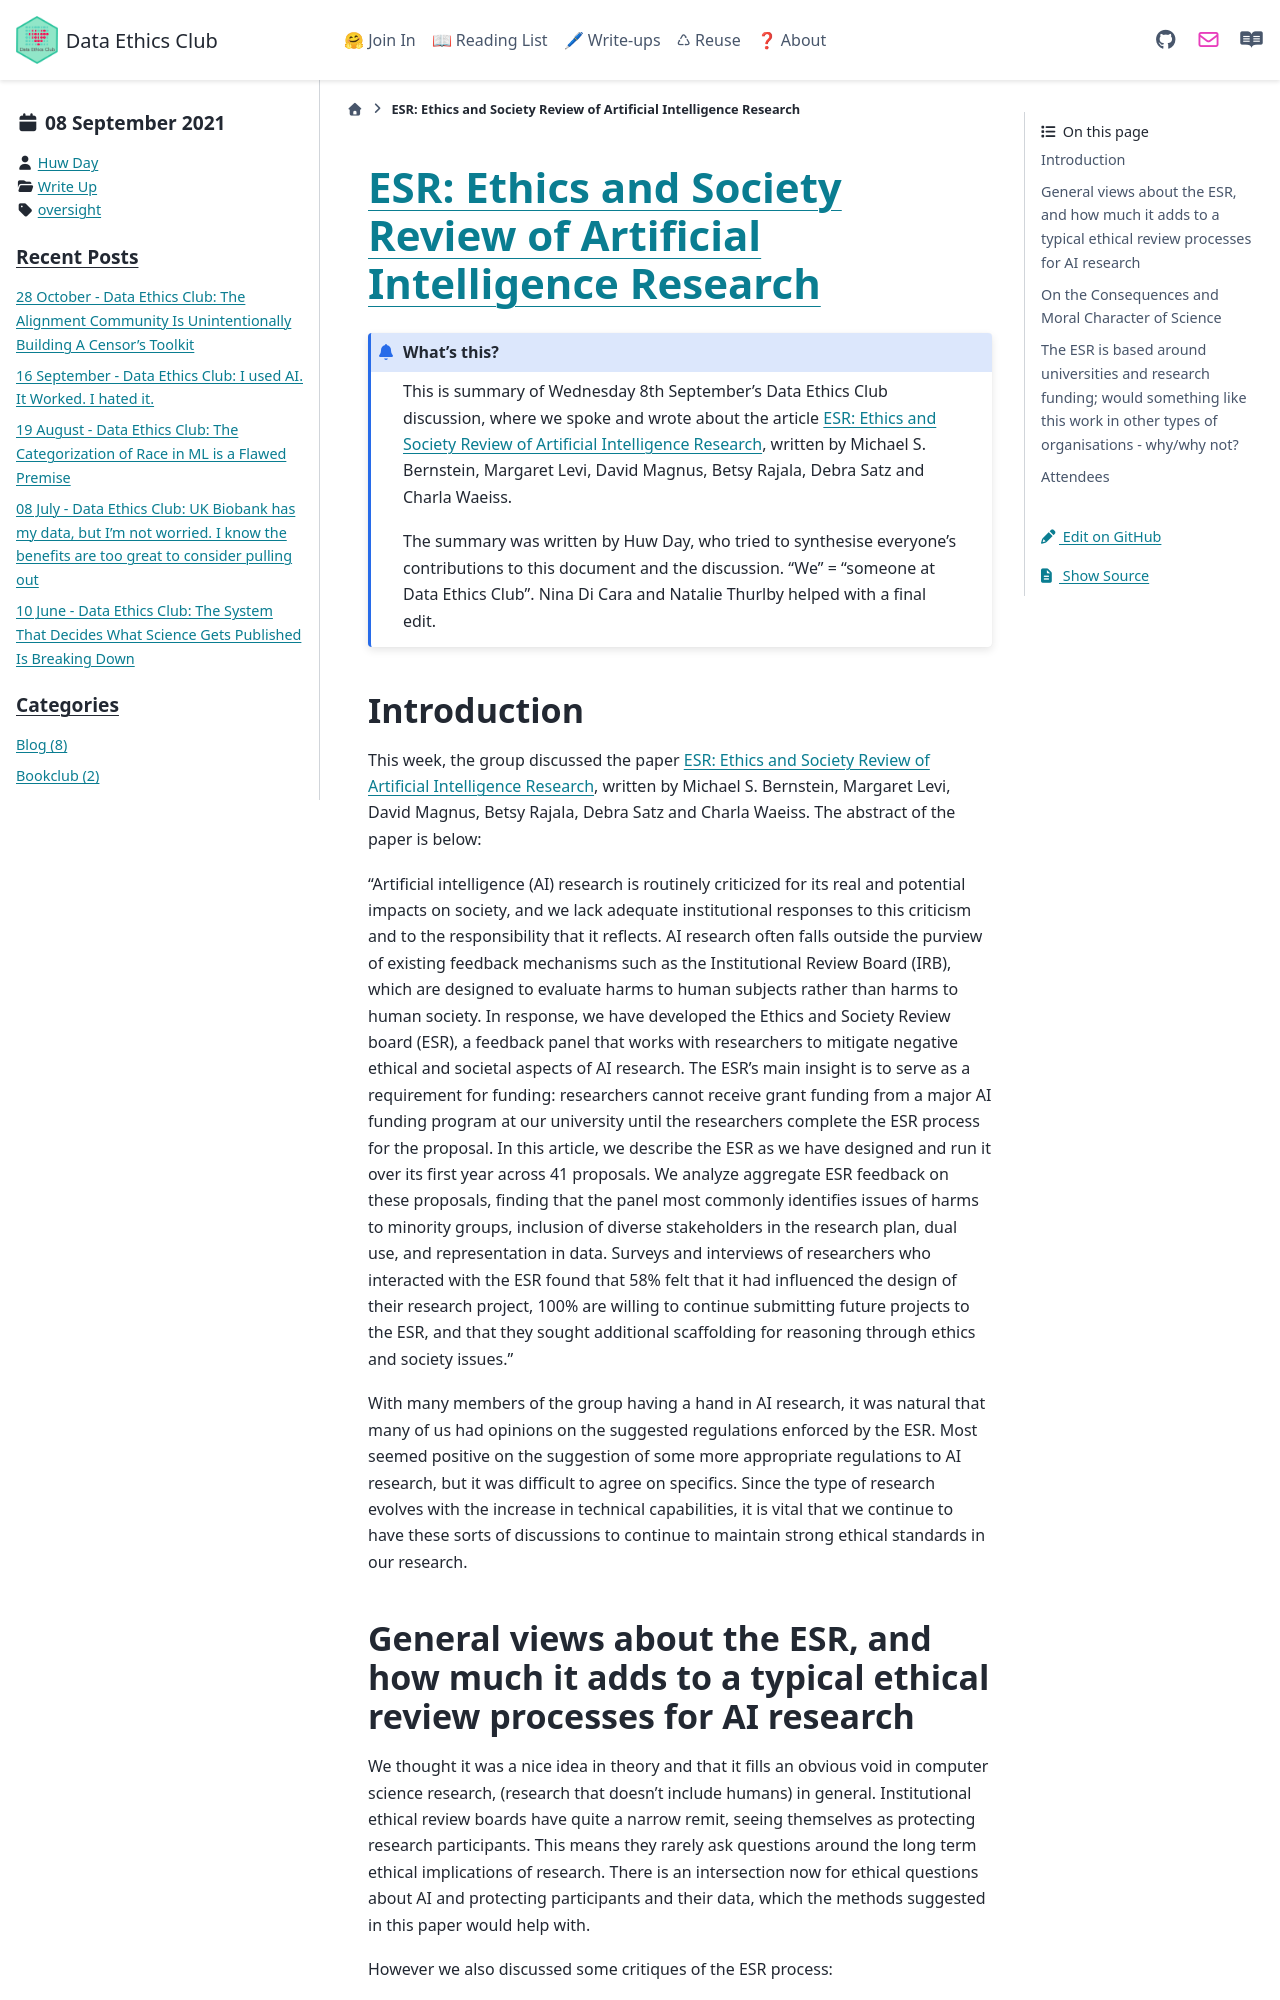

repository: very-good-science/data-ethics-club · page: write_ups/2021-09-08_writeup.html · generator: sphinx

---
blogpost: true
date: September 8, 2021
author: Huw Day
category: Write Up
tags: oversight
---

# [ESR: Ethics and Society Review of Artificial Intelligence Research](https://arxiv.org/abs/2106.11521)

```{admonition} What's this? 
This is summary of Wednesday 8th September's Data Ethics Club discussion, where we spoke and wrote about the article [ESR: Ethics and Society Review of Artificial Intelligence Research](https://arxiv.org/abs/2106.11521), written by Michael S. Bernstein, Margaret Levi, David Magnus, Betsy Rajala, Debra Satz and Charla Waeiss.

The summary was written by Huw Day, who tried to synthesise everyone's contributions to this document and the discussion. "We" = "someone at Data Ethics Club". 
Nina Di Cara and Natalie Thurlby helped with a final edit.
```
## Introduction

This week, the group discussed the paper [ESR: Ethics and Society Review of Artificial Intelligence Research](https://arxiv.org/abs/2106.11521), written by Michael S. Bernstein, Margaret Levi, David Magnus, Betsy Rajala, Debra Satz and Charla Waeiss. The abstract of the paper is below:

"Artificial intelligence (AI) research is routinely criticized for its real and potential impacts on society, and we lack adequate institutional responses to this criticism and to the responsibility that it reflects. AI research often falls outside the purview of existing feedback mechanisms such as the Institutional Review Board (IRB), which are designed to evaluate harms to human subjects rather than harms to human society. In response, we have developed the Ethics and Society Review board (ESR), a feedback panel that works with researchers to mitigate negative ethical and societal aspects of AI research. The ESR's main insight is to serve as a requirement for funding: researchers cannot receive grant funding from a major AI funding program at our university until the researchers complete the ESR process for the proposal. In this article, we describe the ESR as we have designed and run it over its first year across 41 proposals. We analyze aggregate ESR feedback on these proposals, finding that the panel most commonly identifies issues of harms to minority groups, inclusion of diverse stakeholders in the research plan, dual use, and representation in data. Surveys and interviews of researchers who interacted with the ESR found that 58% felt that it had influenced the design of their research project, 100% are willing to continue submitting future projects to the ESR, and that they sought additional scaffolding for reasoning through ethics and society issues."

With many members of the group having a hand in AI research, it was natural that many of us had opinions on the suggested regulations enforced by the ESR. Most seemed positive on the suggestion of some more appropriate regulations to AI research, but it was difficult to agree on specifics. Since the type of research evolves with the increase in technical capabilities, it is vital that we continue to have these sorts of discussions to continue to maintain strong ethical standards in our research.
